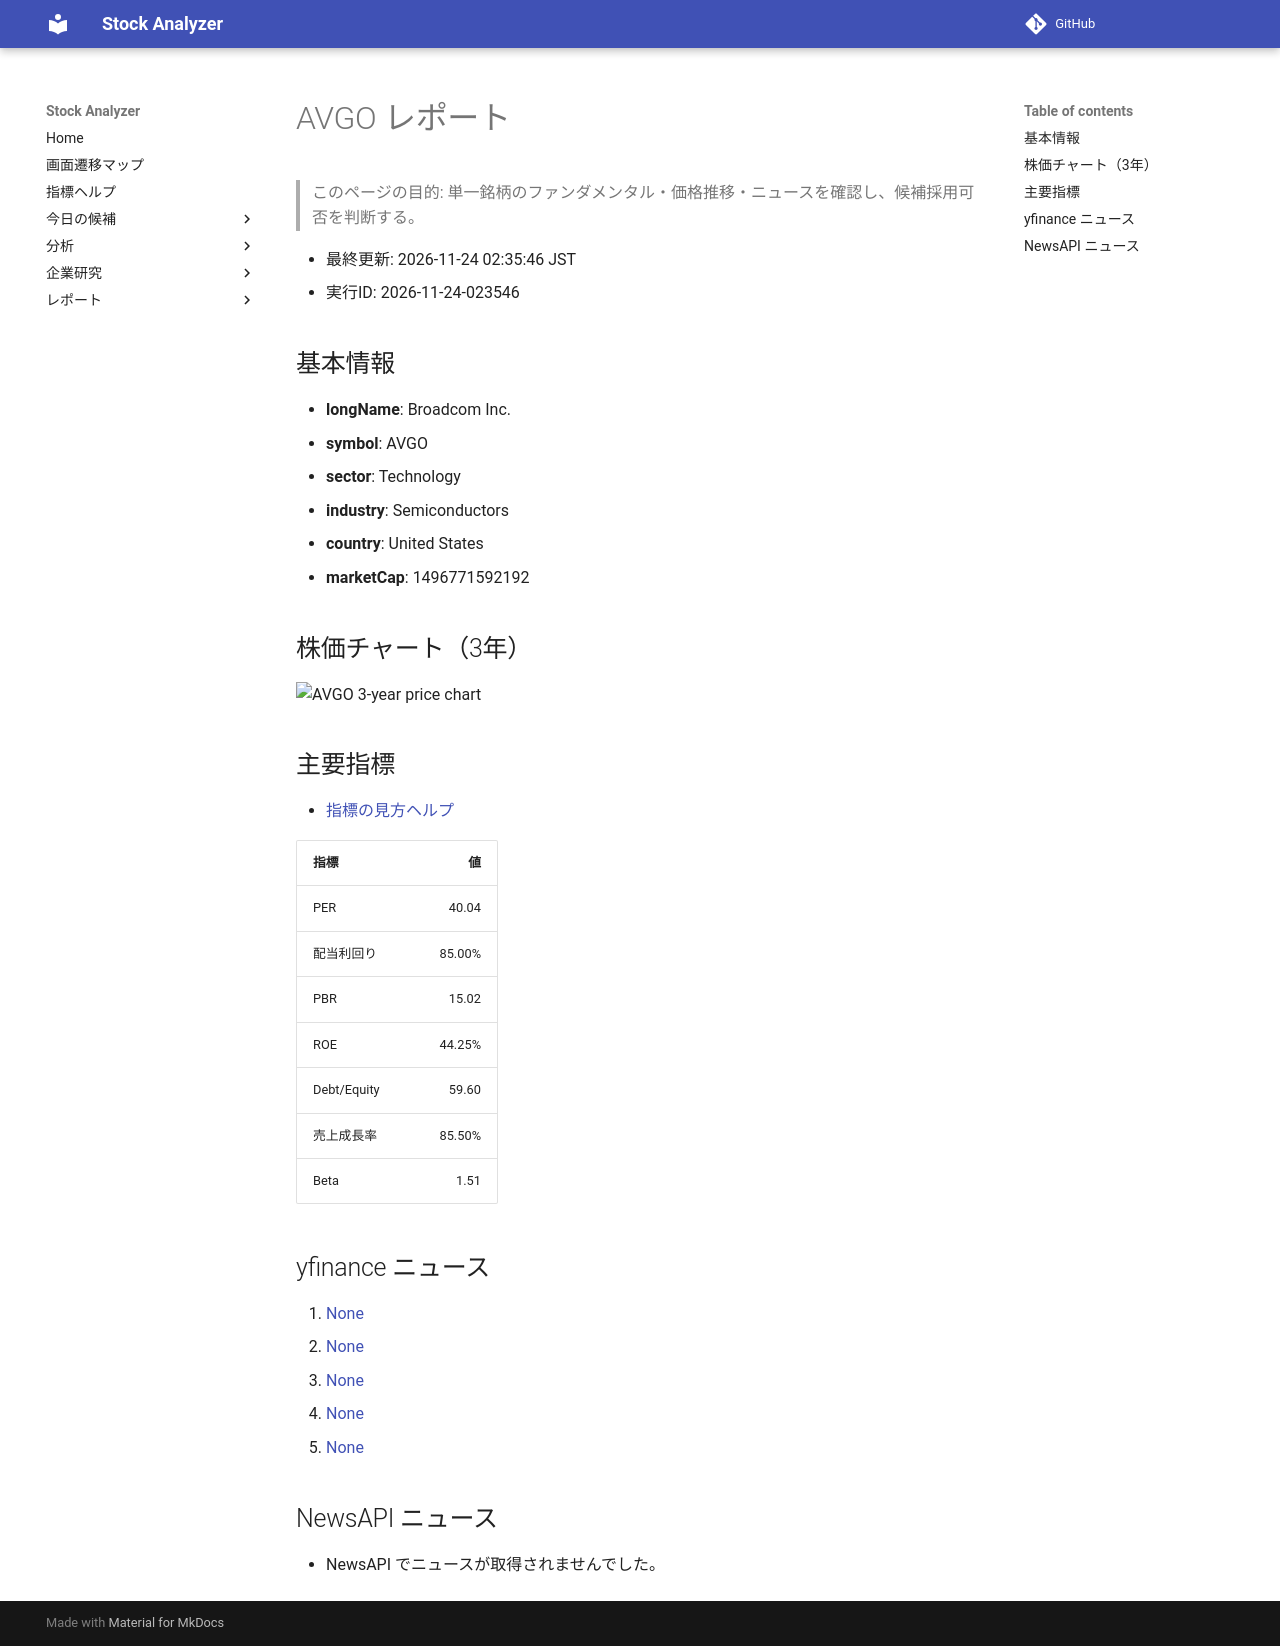

repository: Yumi-note/Making-APP · page: reports/2026-11-24/023546/AVGO/index.html · generator: mkdocs

# AVGO レポート

> このページの目的: 単一銘柄のファンダメンタル・価格推移・ニュースを確認し、候補採用可否を判断する。

- 最終更新: 2026-11-24 02:35:46 JST
- 実行ID: 2026-11-24-023546

## 基本情報

- **longName**: Broadcom Inc.
- **symbol**: AVGO
- **sector**: Technology
- **industry**: Semiconductors
- **country**: United States
- **marketCap**: 1496771592192

## 株価チャート（3年）

![AVGO 3-year price chart](AVGO_3y.png)

## 主要指標

- [指標の見方ヘルプ](../../../../indicators.md)

| 指標 | 値 |
|---|---:|
| PER | 40.04 |
| 配当利回り | 85.00% |
| PBR | 15.02 |
| ROE | 44.25% |
| Debt/Equity | 59.60 |
| 売上成長率 | 85.50% |
| Beta | 1.51 |

## yfinance ニュース

1. [None](None)
2. [None](None)
3. [None](None)
4. [None](None)
5. [None](None)

## NewsAPI ニュース

- NewsAPI でニュースが取得されませんでした。
